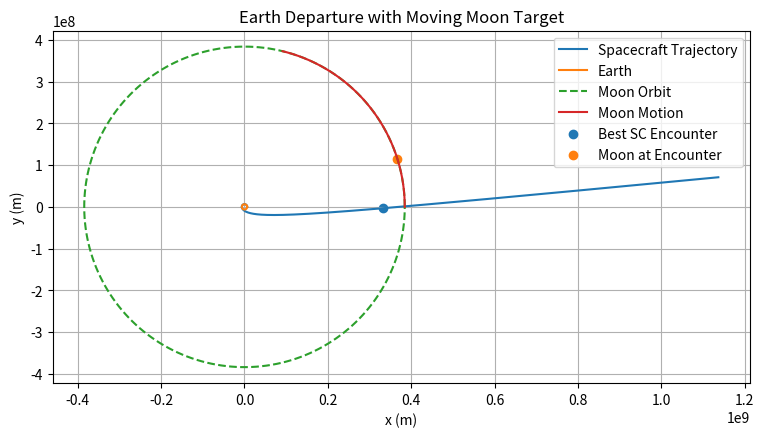

This chart was generated by the following Python code:
import numpy as np
import matplotlib.pyplot as plt

# -----------------------------
# Constants
# -----------------------------
G = 6.67430e-11
M_E = 5.972e24
R_E = 6.371e6
MU = G * M_E

MOON_DISTANCE = 384.4e6                 # m
MOON_PERIOD = 27.321661 * 24 * 3600     # s
OMEGA_MOON = 2 * np.pi / MOON_PERIOD

LUNAR_RADIUS = 1737e3                   # m
TARGET_LUNAR_ALTITUDE = 100e3           # m
TARGET_LUNAR_ORBIT_RADIUS = LUNAR_RADIUS + TARGET_LUNAR_ALTITUDE

altitude = 200e3
r0 = R_E + altitude
x0 = r0
y0 = 0.0

v_circular = np.sqrt(MU / r0)
vx0 = 0.0
vy0 = v_circular

burn_time = 3000.0
delta_v = 3370.0

# Moon initial phase angle
# Start with Moon on +x axis
moon_phase_0 = 0.0

dt = 10.0
t_max = 500000
times = np.arange(0, t_max + dt, dt)

def derivatives(state):
    x, y, vx, vy = state
    r = np.sqrt(x**2 + y**2)

    ax = -MU * x / r**3
    ay = -MU * y / r**3

    return np.array([vx, vy, ax, ay], dtype=float)

def rk4(state, dt):
    k1 = derivatives(state)
    k2 = derivatives(state + 0.5 * dt * k1)
    k3 = derivatives(state + 0.5 * dt * k2)
    k4 = derivatives(state + dt * k3)
    return state + (dt / 6.0) * (k1 + 2*k2 + 2*k3 + k4)

def prograde_burn(state, dv):
    x, y, vx, vy = state
    v = np.sqrt(vx**2 + vy**2)

    return np.array([
        x,
        y,
        vx + dv * vx / v,
        vy + dv * vy / v
    ], dtype=float)

def moon_position(t, phase0):
    theta = OMEGA_MOON * t + phase0
    return MOON_DISTANCE * np.cos(theta), MOON_DISTANCE * np.sin(theta)

state = np.array([x0, y0, vx0, vy0], dtype=float)

xs = []
ys = []
moon_xs = []
moon_ys = []

burn_done = False

min_distance_to_moon = float("inf")
best_encounter_error = float("inf")
best_time = None
best_sc_pos = None
best_moon_pos = None
best_center_distance = None

for t in times:
    x, y, vx, vy = state

    moon_x, moon_y = moon_position(t, moon_phase_0)

    distance_to_moon = np.sqrt((x - moon_x)**2 + (y - moon_y)**2)
    encounter_error = abs(distance_to_moon - TARGET_LUNAR_ORBIT_RADIUS)

    if distance_to_moon < min_distance_to_moon:
        min_distance_to_moon = distance_to_moon

    if encounter_error < best_encounter_error:
        best_encounter_error = encounter_error
        best_time = t
        best_sc_pos = (x, y)
        best_moon_pos = (moon_x, moon_y)
        best_center_distance = distance_to_moon

    xs.append(x)
    ys.append(y)
    moon_xs.append(moon_x)
    moon_ys.append(moon_y)

    if (not burn_done) and (t >= burn_time):
        state = prograde_burn(state, delta_v)
        burn_done = True

    state = rk4(state, dt)

xs = np.array(xs)
ys = np.array(ys)
moon_xs = np.array(moon_xs)
moon_ys = np.array(moon_ys)

print(f"Circular velocity: {v_circular:.2f} m/s")
print(f"Burn time: {burn_time:.2f} s")
print(f"Delta-v: {delta_v:.2f} m/s")
print(f"Moon initial phase angle: {moon_phase_0:.3f} rad")
print(f"Closest distance to Moon center: {min_distance_to_moon/1e3:.2f} km")
print(f"Best encounter distance to Moon center: {best_center_distance/1e3:.2f} km")
print(f"Target lunar orbit radius: {TARGET_LUNAR_ORBIT_RADIUS/1e3:.2f} km")
print(f"Encounter error: {best_encounter_error/1e3:.2f} km")
print(f"Best encounter time: {best_time/3600:.2f} hours")

plt.figure(figsize=(9, 9))
plt.plot(xs, ys, label="Spacecraft Trajectory")

# Earth
theta = np.linspace(0, 2*np.pi, 400)
earth_x = R_E * np.cos(theta)
earth_y = R_E * np.sin(theta)
plt.plot(earth_x, earth_y, label="Earth")

# Moon orbit
moon_orbit_x = MOON_DISTANCE * np.cos(theta)
moon_orbit_y = MOON_DISTANCE * np.sin(theta)
plt.plot(moon_orbit_x, moon_orbit_y, linestyle="--", label="Moon Orbit")

# Moon path over simulation
plt.plot(moon_xs, moon_ys, label="Moon Motion")

# markers
if best_sc_pos is not None and best_moon_pos is not None:
    plt.scatter(best_sc_pos[0], best_sc_pos[1], label="Best SC Encounter")
    plt.scatter(best_moon_pos[0], best_moon_pos[1], label="Moon at Encounter")

plt.gca().set_aspect("equal")
plt.xlabel("x (m)")
plt.ylabel("y (m)")
plt.title("Earth Departure with Moving Moon Target")
plt.legend()
plt.grid(True)
plt.show()
